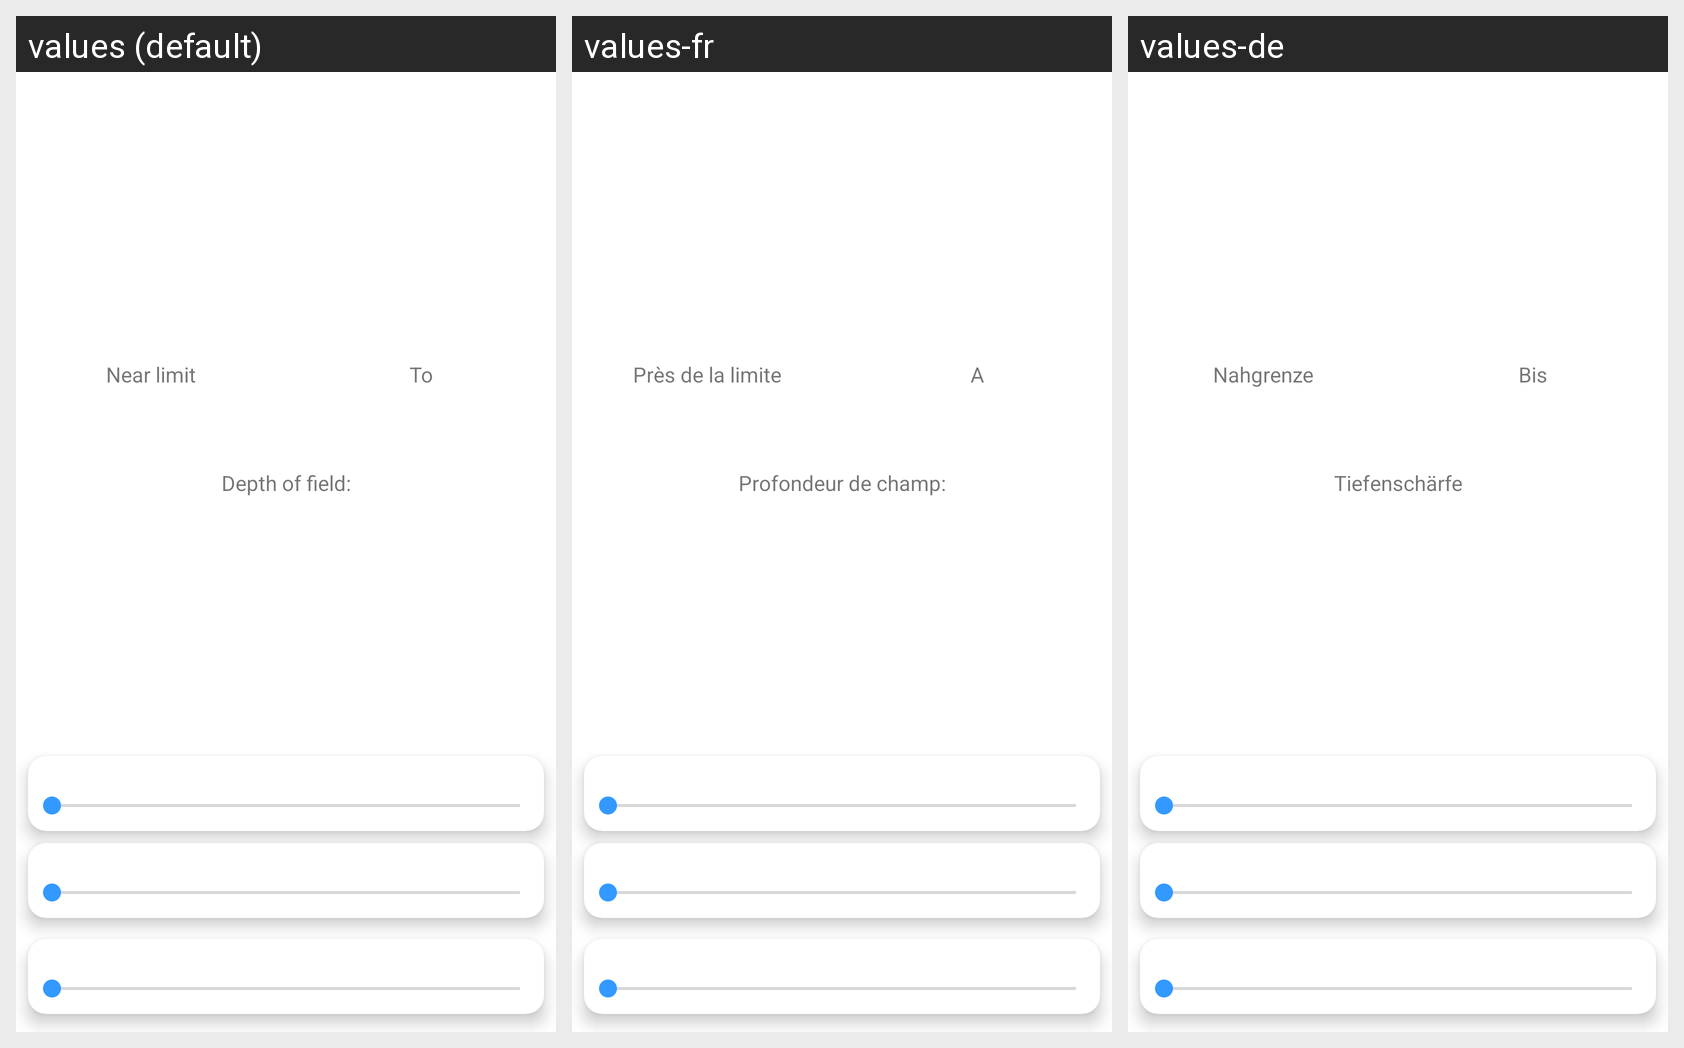

Strings drawn on this Android screen and how each of the app's shown locales translates them:
Android screen res/layout/fragment_calculate_limits.xml rendered under 3 locales, left to right: values (default), values-fr, values-de. Device: Nexus 5 (rendered at 1080×1920; each locale shown at half size, 540×960, under a caption strip naming it); theme AppTheme.
Strings drawn on this screen, with the default value and each locale's value (text and hints the layout hard-codes, and strings that could not be matched under every locale, appear in the picture but are not listed):

focus_hyper_near_indicator
  values: Near limit
  values-fr: Près de la limite
  values-de: Nahgrenze

focus_limits_far_indicator
  values: To
  values-fr: A
  values-de: Bis

focus_depth_indicator
  values: Depth of field:
  values-fr: Profondeur de champ:
  values-de: Tiefenschärfe
